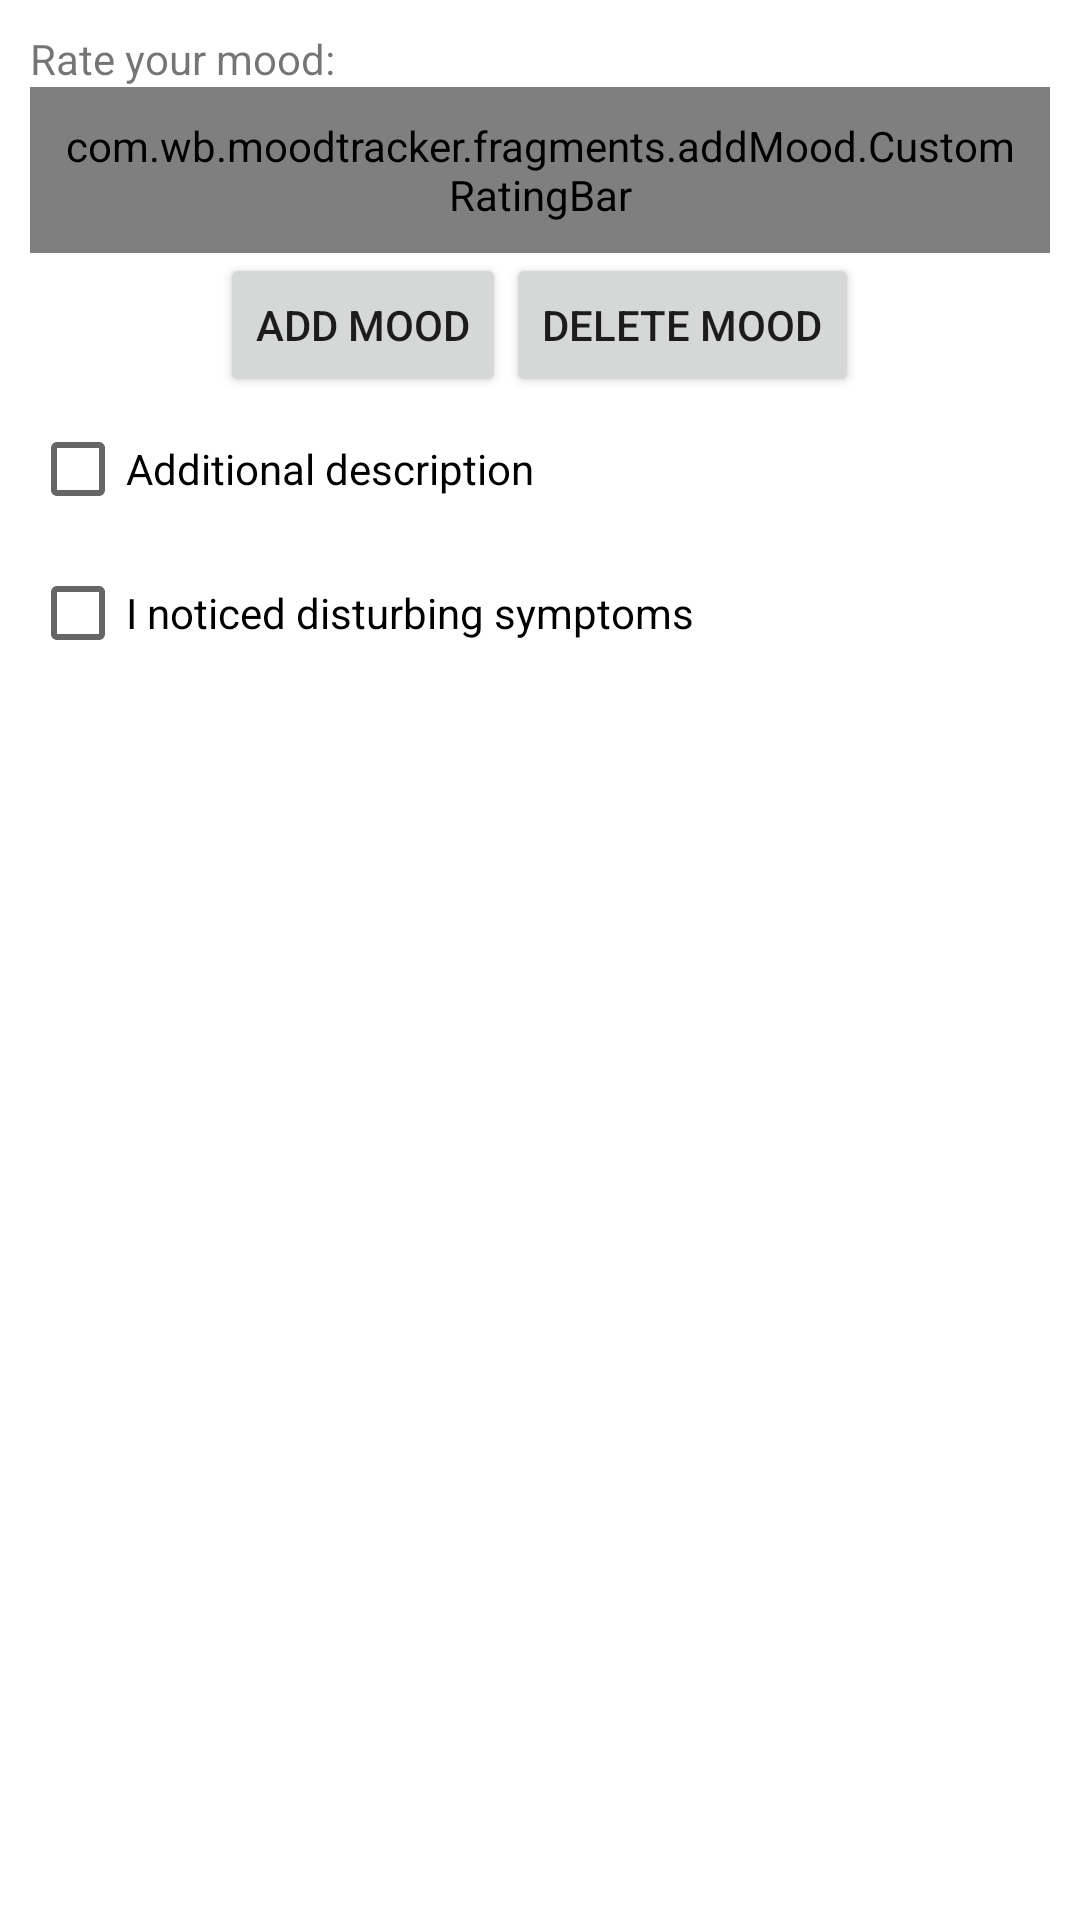

This screen was rendered from an Android layout file. Write that file and the resources it references.
<!-- AndroidManifest.xml: application theme Theme.MoodTracker -->
<!-- res/layout/fragment_add_moods.xml -->
<?xml version="1.0" encoding="utf-8"?>
<ScrollView
    xmlns:android="http://schemas.android.com/apk/res/android"
    xmlns:app="http://schemas.android.com/apk/res-auto"
    xmlns:tools="http://schemas.android.com/tools"
    android:layout_width="match_parent"
    android:layout_height="match_parent"
    android:layout_margin="10sp"
    tools:context=".fragments.mood.MoodFragment">
<androidx.constraintlayout.widget.ConstraintLayout
    xmlns:android="http://schemas.android.com/apk/res/android"
    xmlns:app="http://schemas.android.com/apk/res-auto"
    xmlns:tools="http://schemas.android.com/tools"
    android:layout_width="match_parent"
    android:layout_height="match_parent"
    android:layout_margin="10sp"
    tools:context=".fragments.mood.MoodFragment">

    <TextView
        android:id="@+id/ratingTextView"
        android:layout_width="match_parent"
        android:layout_height="wrap_content"
        android:text="@string/rate_your_mood"
        app:layout_constraintTop_toTopOf="parent" />

    <com.wb.moodtracker.fragments.addMood.CustomRatingBar
        android:id="@+id/customRatingBar"
        android:layout_width="match_parent"
        android:layout_height="wrap_content"
        android:padding="10dp"
        app:layout_constraintTop_toBottomOf="@id/ratingTextView"
        android:gravity="center"
        app:layout_constraintStart_toStartOf="parent"
        app:layout_constraintEnd_toEndOf="parent"  />

    <LinearLayout
        android:layout_width="match_parent"
        android:layout_height="wrap_content"
        android:id="@+id/buttons"
        app:layout_constraintTop_toBottomOf="@id/customRatingBar"
        app:layout_constraintStart_toStartOf="parent"
        app:layout_constraintEnd_toEndOf="parent"
        android:gravity="center">

        <Button
            android:id="@+id/submitButton"
            android:layout_width="wrap_content"
            android:layout_height="wrap_content"
            android:text="@string/add_mood" />
        <Button
            android:id="@+id/deleteButton"
            android:layout_width="wrap_content"
            android:layout_height="wrap_content"
            android:text="@string/delete_mood"
            />
    </LinearLayout>


    <TextView
        android:id="@+id/descriptionTextViewNonEditable"
        android:layout_width="match_parent"
        android:layout_height="wrap_content"
        android:text=""
        android:visibility="gone"
        app:layout_constraintTop_toTopOf="@+id/checkbox_show_personal_details" />

    <CheckBox
        android:id="@+id/checkbox_show_personal_details"
        android:layout_width="0dp"
        android:layout_height="wrap_content"
        android:text="@string/additional_description"
        app:layout_constraintTop_toBottomOf="@id/buttons"
        app:layout_constraintStart_toStartOf="parent"
        app:layout_constraintEnd_toEndOf="parent" />

    <EditText
        android:id="@+id/descriptionInput"
        android:layout_width="0dp"
        android:layout_height="70sp"
        android:visibility="gone"
        android:hint="@string/enter_description"
        app:layout_constraintTop_toBottomOf="@id/checkbox_show_personal_details"
        app:layout_constraintStart_toStartOf="parent"
        app:layout_constraintEnd_toEndOf="parent" />

    <TextView
        android:id="@+id/createDateTextView"
        android:layout_width="match_parent"
        android:layout_height="wrap_content"
        android:visibility="gone"
        android:text="@string/create_date"
        app:layout_constraintTop_toBottomOf="@id/descriptionInput"
        app:layout_constraintStart_toStartOf="parent"
        app:layout_constraintEnd_toEndOf="parent" />

    <CheckBox
        android:id="@+id/checkbox_show_symptoms"
        android:layout_width="0dp"
        android:layout_height="wrap_content"
        android:text="@string/i_noticed_disturbing_symptoms"
        app:layout_constraintTop_toBottomOf="@id/createDateTextView"
        app:layout_constraintStart_toStartOf="parent"
        app:layout_constraintEnd_toEndOf="parent" />

    <androidx.recyclerview.widget.RecyclerView
        android:id="@+id/recyclerViewSymptoms"
        android:layout_width="match_parent"
        android:layout_height="0dp"
        android:layout_weight="1"
        android:visibility="gone"
        app:layout_constraintEnd_toEndOf="parent"
        app:layout_constraintStart_toStartOf="parent"
        app:layout_constraintTop_toBottomOf="@id/checkbox_show_symptoms"
        tools:listitem="@layout/list_item_symptom" />

</androidx.constraintlayout.widget.ConstraintLayout>
</ScrollView>
<!-- res/layout/list_item_symptom.xml (included above) -->
<?xml version="1.0" encoding="utf-8"?>
<LinearLayout xmlns:android="http://schemas.android.com/apk/res/android"
    android:layout_width="match_parent"
    android:layout_height="wrap_content"
    android:orientation="horizontal">

    <CheckBox
        android:id="@+id/symptom_checkbox"
        android:layout_width="wrap_content"
        android:layout_height="wrap_content"
        android:gravity="center_vertical"
        android:layout_weight="0" />

    <TextView
        android:id="@+id/symptomTitleTextView"
        android:layout_width="0dp"
        android:layout_height="wrap_content"
        android:layout_weight="1"
        android:textSize="16sp"
        android:textStyle="bold" />
</LinearLayout>
<!-- resources referenced by this layout -->
<resources>
  <string name="add_mood">Add Mood</string>
  <string name="additional_description">Additional description</string>
  <string name="create_date">Create Date</string>
  <string name="delete_mood">Delete mood</string>
  <string name="enter_description">Enter description</string>
  <string name="i_noticed_disturbing_symptoms">I noticed disturbing symptoms</string>
  <string name="rate_your_mood">Rate your mood:</string>
  <style name="Theme.MoodTracker" parent="Theme.MaterialComponents.Light.DarkActionBar">
          
          <item name="colorPrimary">@color/purple_500</item>
          <item name="colorPrimaryVariant">@color/purple_700</item>
          <item name="colorOnPrimary">@color/white</item>
          
          <item name="colorSecondary">@color/teal_200</item>
          <item name="colorSecondaryVariant">@color/teal_700</item>
          
          <item name="android:statusBarColor">?attr/colorPrimaryVariant</item>
          
      </style>
  <color name="purple_500">#FF6200EE</color>
  <color name="purple_700">#FF3700B3</color>
  <color name="white">#FFFFFFFF</color>
  <color name="teal_200">#FF03DAC5</color>
  <color name="teal_700">#FF006064</color>
</resources>
